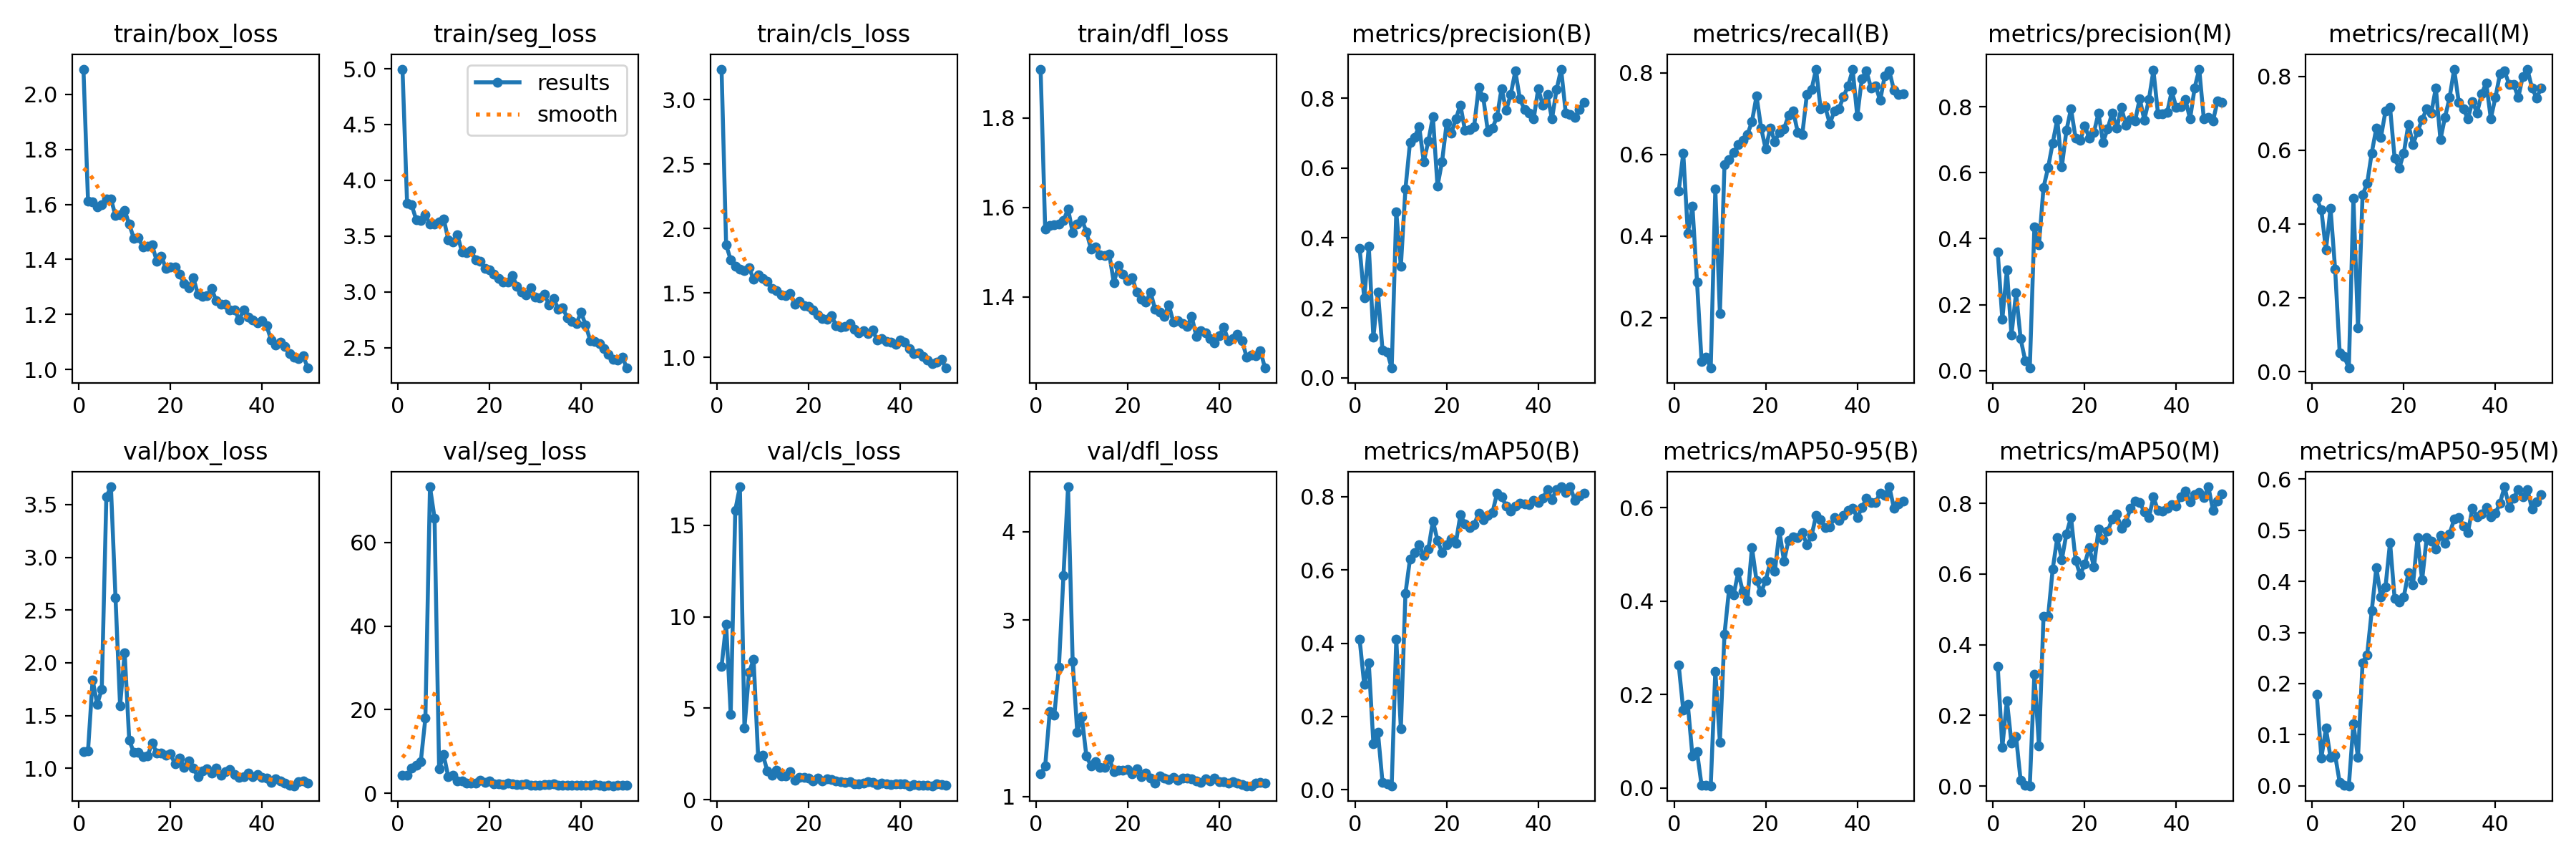

Source data for this figure (header and first rows):
epoch, time, train/box_loss, train/seg_loss, train/cls_loss, train/dfl_loss, metrics/precision(B), metrics/recall(B), metrics/mAP50(B), metrics/mAP50-95(B), metrics/precision(M), metrics/recall(M), metrics/mAP50(M), metrics/mAP50-95(M), val/box_loss, val/seg_loss, val/cls_loss, val/dfl_loss, lr/pg0, lr/pg1, lr/pg2
1, 14.11, 2.092, 4.997, 3.236, 1.909, 0.3702, 0.5103, 0.4101, 0.2637, 0.3593, 0.4691, 0.3387, 0.1789, 1.16, 4.268, 7.269, 1.256, 0.00028, 0.00028, 0.00028
2, 26.31, 1.612, 3.797, 1.873, 1.552, 0.2278, 0.6031, 0.287, 0.1662, 0.1554, 0.4381, 0.11, 0.05506, 1.167, 4.261, 9.608, 1.346, 0.0005685, 0.0005685, 0.0005685
3, 38.47, 1.61, 3.78, 1.757, 1.56, 0.3757, 0.4072, 0.3457, 0.1783, 0.3055, 0.3299, 0.2424, 0.1127, 1.84, 5.951, 4.672, 1.963, 0.0008452, 0.0008452, 0.0008452
4, 50.57, 1.59, 3.645, 1.708, 1.561, 0.1158, 0.4742, 0.1263, 0.06876, 0.1082, 0.4433, 0.1219, 0.0555, 1.607, 6.774, 15.83, 1.925, 0.00111, 0.00111, 0.00111
5, 62.77, 1.6, 3.639, 1.686, 1.564, 0.2445, 0.2887, 0.1565, 0.07797, 0.2358, 0.2783, 0.1405, 0.05992, 1.75, 7.63, 17.1, 2.47, 0.001363, 0.001363, 0.001363
6, 75.06, 1.619, 3.688, 1.672, 1.571, 0.07823, 0.09278, 0.01967, 0.0054, 0.09622, 0.05155, 0.01617, 0.00716, 3.575, 17.99, 3.916, 3.508, 0.001604, 0.001604, 0.001604
7, 87.48, 1.621, 3.608, 1.696, 1.597, 0.07394, 0.1031, 0.01571, 0.00582, 0.0308, 0.04124, 0.00265, 0.00117, 3.668, 73.3, 6.957, 4.509, 0.001762, 0.001762, 0.001762
8, 100.1, 1.559, 3.608, 1.607, 1.544, 0.02759, 0.07732, 0.01109, 0.00472, 0.00775, 0.01031, 0.00117, 0.00038, 2.617, 65.86, 7.661, 2.535, 0.001723, 0.001723, 0.001723
9, 112.8, 1.563, 3.629, 1.641, 1.564, 0.4749, 0.5155, 0.4105, 0.25, 0.4353, 0.4691, 0.3169, 0.1216, 1.595, 5.8, 2.312, 1.731, 0.001683, 0.001683, 0.001683
10, 125.7, 1.579, 3.655, 1.611, 1.573, 0.319, 0.2101, 0.1666, 0.09842, 0.3811, 0.1186, 0.1139, 0.05552, 2.096, 9.269, 2.45, 1.908, 0.001644, 0.001644, 0.001644
11, 138.9, 1.528, 3.466, 1.589, 1.546, 0.5402, 0.5753, 0.5358, 0.329, 0.5554, 0.4794, 0.4813, 0.2412, 1.266, 3.892, 1.578, 1.459, 0.001604, 0.001604, 0.001604
12, 152.6, 1.477, 3.446, 1.536, 1.508, 0.6736, 0.5876, 0.6302, 0.4252, 0.6155, 0.5103, 0.4796, 0.2566, 1.152, 4.232, 1.323, 1.351, 0.001564, 0.001564, 0.001564
13, 166.4, 1.479, 3.508, 1.517, 1.511, 0.6887, 0.6046, 0.6466, 0.4138, 0.6901, 0.5928, 0.6137, 0.3422, 1.154, 2.924, 1.623, 1.395, 0.001525, 0.001525, 0.001525
14, 179.7, 1.444, 3.357, 1.487, 1.494, 0.7194, 0.6237, 0.6684, 0.4618, 0.7619, 0.6598, 0.7026, 0.4267, 1.112, 2.955, 1.297, 1.329, 0.001485, 0.001485, 0.001485
15, 192.9, 1.448, 3.35, 1.48, 1.493, 0.6183, 0.634, 0.6386, 0.4206, 0.6183, 0.634, 0.6411, 0.3699, 1.118, 2.479, 1.297, 1.328, 0.001446, 0.001446, 0.001446
16, 206, 1.453, 3.371, 1.497, 1.495, 0.6771, 0.6486, 0.6565, 0.4016, 0.7281, 0.7062, 0.7143, 0.3884, 1.243, 2.396, 1.53, 1.431, 0.001406, 0.001406, 0.001406
17, 219.1, 1.394, 3.284, 1.413, 1.432, 0.7472, 0.6804, 0.7337, 0.515, 0.7942, 0.7161, 0.7603, 0.4762, 1.148, 2.424, 1.063, 1.287, 0.001366, 0.001366, 0.001366
18, 232.4, 1.412, 3.276, 1.436, 1.47, 0.5479, 0.7433, 0.681, 0.4437, 0.7047, 0.5781, 0.6393, 0.3661, 1.145, 3.106, 1.236, 1.299, 0.001327, 0.001327, 0.001327
19, 245.6, 1.368, 3.209, 1.4, 1.451, 0.619, 0.665, 0.6476, 0.4189, 0.6978, 0.5515, 0.5975, 0.3597, 1.122, 2.643, 1.224, 1.302, 0.001287, 0.001287, 0.001287
20, 258.8, 1.374, 3.197, 1.396, 1.437, 0.7286, 0.6134, 0.6684, 0.4448, 0.7416, 0.5917, 0.6289, 0.3699, 1.136, 2.901, 1.194, 1.31, 0.001248, 0.001248, 0.001248
21, 271.8, 1.372, 3.156, 1.369, 1.444, 0.6998, 0.665, 0.6848, 0.4834, 0.7052, 0.6701, 0.6745, 0.4162, 1.042, 2.241, 1.034, 1.261, 0.001208, 0.001208, 0.001208
22, 285, 1.346, 3.119, 1.332, 1.411, 0.7402, 0.6315, 0.6722, 0.4639, 0.7221, 0.6161, 0.6207, 0.393, 1.1, 2.326, 1.195, 1.312, 0.001168, 0.001168, 0.001168
23, 298.2, 1.312, 3.09, 1.302, 1.395, 0.781, 0.6546, 0.7506, 0.5495, 0.7808, 0.6495, 0.7265, 0.4848, 1.009, 2.102, 1.032, 1.223, 0.001129, 0.001129, 0.001129
24, 311.6, 1.297, 3.09, 1.299, 1.389, 0.7081, 0.6629, 0.7258, 0.486, 0.6921, 0.6837, 0.6965, 0.4022, 1.07, 2.418, 1.153, 1.266, 0.001089, 0.001089, 0.001089
25, 324.8, 1.333, 3.147, 1.326, 1.412, 0.7099, 0.6959, 0.715, 0.5306, 0.7333, 0.7113, 0.7208, 0.4849, 1, 2.221, 1.108, 1.207, 0.00105, 0.00105, 0.00105
26, 338.1, 1.274, 3.05, 1.248, 1.373, 0.7195, 0.7062, 0.723, 0.5376, 0.7814, 0.7004, 0.7553, 0.4785, 0.9235, 2.061, 1.016, 1.155, 0.00101, 0.00101, 0.00101
27, 351.3, 1.266, 2.997, 1.234, 1.366, 0.8309, 0.6546, 0.7554, 0.5364, 0.7343, 0.7692, 0.7692, 0.463, 0.9745, 2.052, 0.9719, 1.232, 0.0009704, 0.0009704, 0.0009704
28, 364.6, 1.269, 2.971, 1.243, 1.357, 0.8019, 0.6495, 0.7377, 0.5466, 0.7973, 0.6289, 0.7293, 0.4899, 0.9967, 2.253, 0.9448, 1.209, 0.0009308, 0.0009308, 0.0009308
29, 378, 1.294, 3.036, 1.263, 1.382, 0.705, 0.7474, 0.749, 0.5211, 0.744, 0.6893, 0.7463, 0.4749, 0.9579, 1.904, 0.9933, 1.195, 0.0008912, 0.0008912, 0.0008912
30, 391.2, 1.249, 2.956, 1.218, 1.344, 0.7138, 0.7586, 0.7564, 0.5391, 0.7622, 0.7423, 0.7868, 0.4927, 1.001, 1.931, 0.8807, 1.22, 0.0008516, 0.0008516, 0.0008516
31, 404.5, 1.238, 2.946, 1.188, 1.348, 0.7475, 0.8089, 0.809, 0.5836, 0.7565, 0.8196, 0.8059, 0.5213, 0.9351, 1.974, 0.8603, 1.186, 0.000812, 0.000812, 0.000812
32, 417.7, 1.237, 2.977, 1.21, 1.341, 0.828, 0.7113, 0.7991, 0.5743, 0.8252, 0.7302, 0.8027, 0.5244, 0.9696, 2.115, 0.9109, 1.21, 0.0007724, 0.0007724, 0.0007724
33, 430.9, 1.217, 2.884, 1.187, 1.335, 0.7655, 0.7165, 0.7748, 0.5583, 0.76, 0.7113, 0.7763, 0.5077, 0.991, 2.038, 0.9771, 1.208, 0.0007328, 0.0007328, 0.0007328
34, 444.1, 1.218, 2.942, 1.211, 1.356, 0.8115, 0.6753, 0.7605, 0.5586, 0.8209, 0.6853, 0.7591, 0.4953, 0.9409, 2.198, 0.9415, 1.201, 0.0006932, 0.0006932, 0.0006932
35, 457.3, 1.181, 2.845, 1.133, 1.313, 0.8777, 0.7062, 0.7752, 0.579, 0.9106, 0.732, 0.8182, 0.5433, 0.9151, 1.995, 0.8499, 1.181, 0.0006536, 0.0006536, 0.0006536
36, 470.6, 1.217, 2.854, 1.144, 1.324, 0.7978, 0.712, 0.7822, 0.5729, 0.7783, 0.701, 0.7798, 0.5262, 0.9206, 1.887, 0.9217, 1.159, 0.000614, 0.000614, 0.000614
37, 483.8, 1.191, 2.766, 1.126, 1.32, 0.7675, 0.7423, 0.78, 0.5841, 0.779, 0.7526, 0.7779, 0.5321, 0.9556, 1.961, 0.8576, 1.206, 0.0005744, 0.0005744, 0.0005744
38, 497.1, 1.18, 2.734, 1.12, 1.308, 0.758, 0.768, 0.7787, 0.5949, 0.7833, 0.7826, 0.7868, 0.5445, 0.9189, 1.887, 0.8334, 1.176, 0.0005348, 0.0005348, 0.0005348
39, 510.5, 1.17, 2.716, 1.099, 1.297, 0.7401, 0.8074, 0.789, 0.5991, 0.8472, 0.6856, 0.7953, 0.5258, 0.9439, 1.881, 0.8664, 1.208, 0.0004952, 0.0004952, 0.0004952
40, 523.6, 1.178, 2.817, 1.134, 1.314, 0.8278, 0.6937, 0.7844, 0.5791, 0.7972, 0.7423, 0.7924, 0.5323, 0.9113, 1.991, 0.8558, 1.167, 0.0004556, 0.0004556, 0.0004556
41, 538.8, 1.159, 2.701, 1.119, 1.332, 0.78, 0.7856, 0.796, 0.5999, 0.8004, 0.8063, 0.8191, 0.5529, 0.9075, 1.892, 0.8538, 1.17, 0.000416, 0.000416, 0.000416
42, 551.7, 1.106, 2.564, 1.071, 1.303, 0.8105, 0.8041, 0.8186, 0.6207, 0.8209, 0.8144, 0.8339, 0.5847, 0.8669, 1.922, 0.7729, 1.152, 0.0003764, 0.0003764, 0.0003764
43, 564.5, 1.088, 2.554, 1.029, 1.307, 0.7403, 0.7629, 0.7926, 0.6116, 0.7629, 0.7783, 0.8047, 0.5447, 0.8984, 2.017, 0.8511, 1.172, 0.0003368, 0.0003368, 0.0003368
44, 577.2, 1.1, 2.536, 1.036, 1.317, 0.8249, 0.768, 0.8201, 0.6118, 0.8575, 0.7783, 0.8245, 0.5626, 0.8778, 1.85, 0.7892, 1.156, 0.0002972, 0.0002972, 0.0002972
45, 589.8, 1.084, 2.49, 1.009, 1.303, 0.8834, 0.732, 0.8263, 0.6315, 0.9141, 0.7423, 0.8309, 0.5797, 0.8569, 1.801, 0.7809, 1.135, 0.0002576, 0.0002576, 0.0002576
46, 602.5, 1.059, 2.437, 0.9773, 1.265, 0.7584, 0.793, 0.8122, 0.6264, 0.7639, 0.8003, 0.8161, 0.565, 0.842, 1.847, 0.7936, 1.125, 0.000218, 0.000218, 0.000218
47, 615, 1.045, 2.392, 0.9539, 1.27, 0.7539, 0.8041, 0.8269, 0.6449, 0.768, 0.8192, 0.8469, 0.5792, 0.8353, 1.823, 0.7668, 1.124, 0.0001784, 0.0001784, 0.0001784
48, 627.8, 1.041, 2.386, 0.9621, 1.268, 0.7451, 0.7577, 0.789, 0.5996, 0.7562, 0.768, 0.781, 0.5415, 0.8731, 1.991, 0.8654, 1.153, 0.0001388, 0.0001388, 0.0001388
49, 640.3, 1.049, 2.414, 0.9848, 1.28, 0.7684, 0.7474, 0.8024, 0.608, 0.8181, 0.742, 0.8064, 0.5551, 0.8802, 1.865, 0.8325, 1.162, 9.92e-05, 9.92e-05, 9.92e-05
50, 652.8, 1.005, 2.316, 0.9179, 1.241, 0.7883, 0.7486, 0.8096, 0.6141, 0.8129, 0.768, 0.8277, 0.5689, 0.8619, 1.833, 0.7905, 1.156, 5.96e-05, 5.96e-05, 5.96e-05
